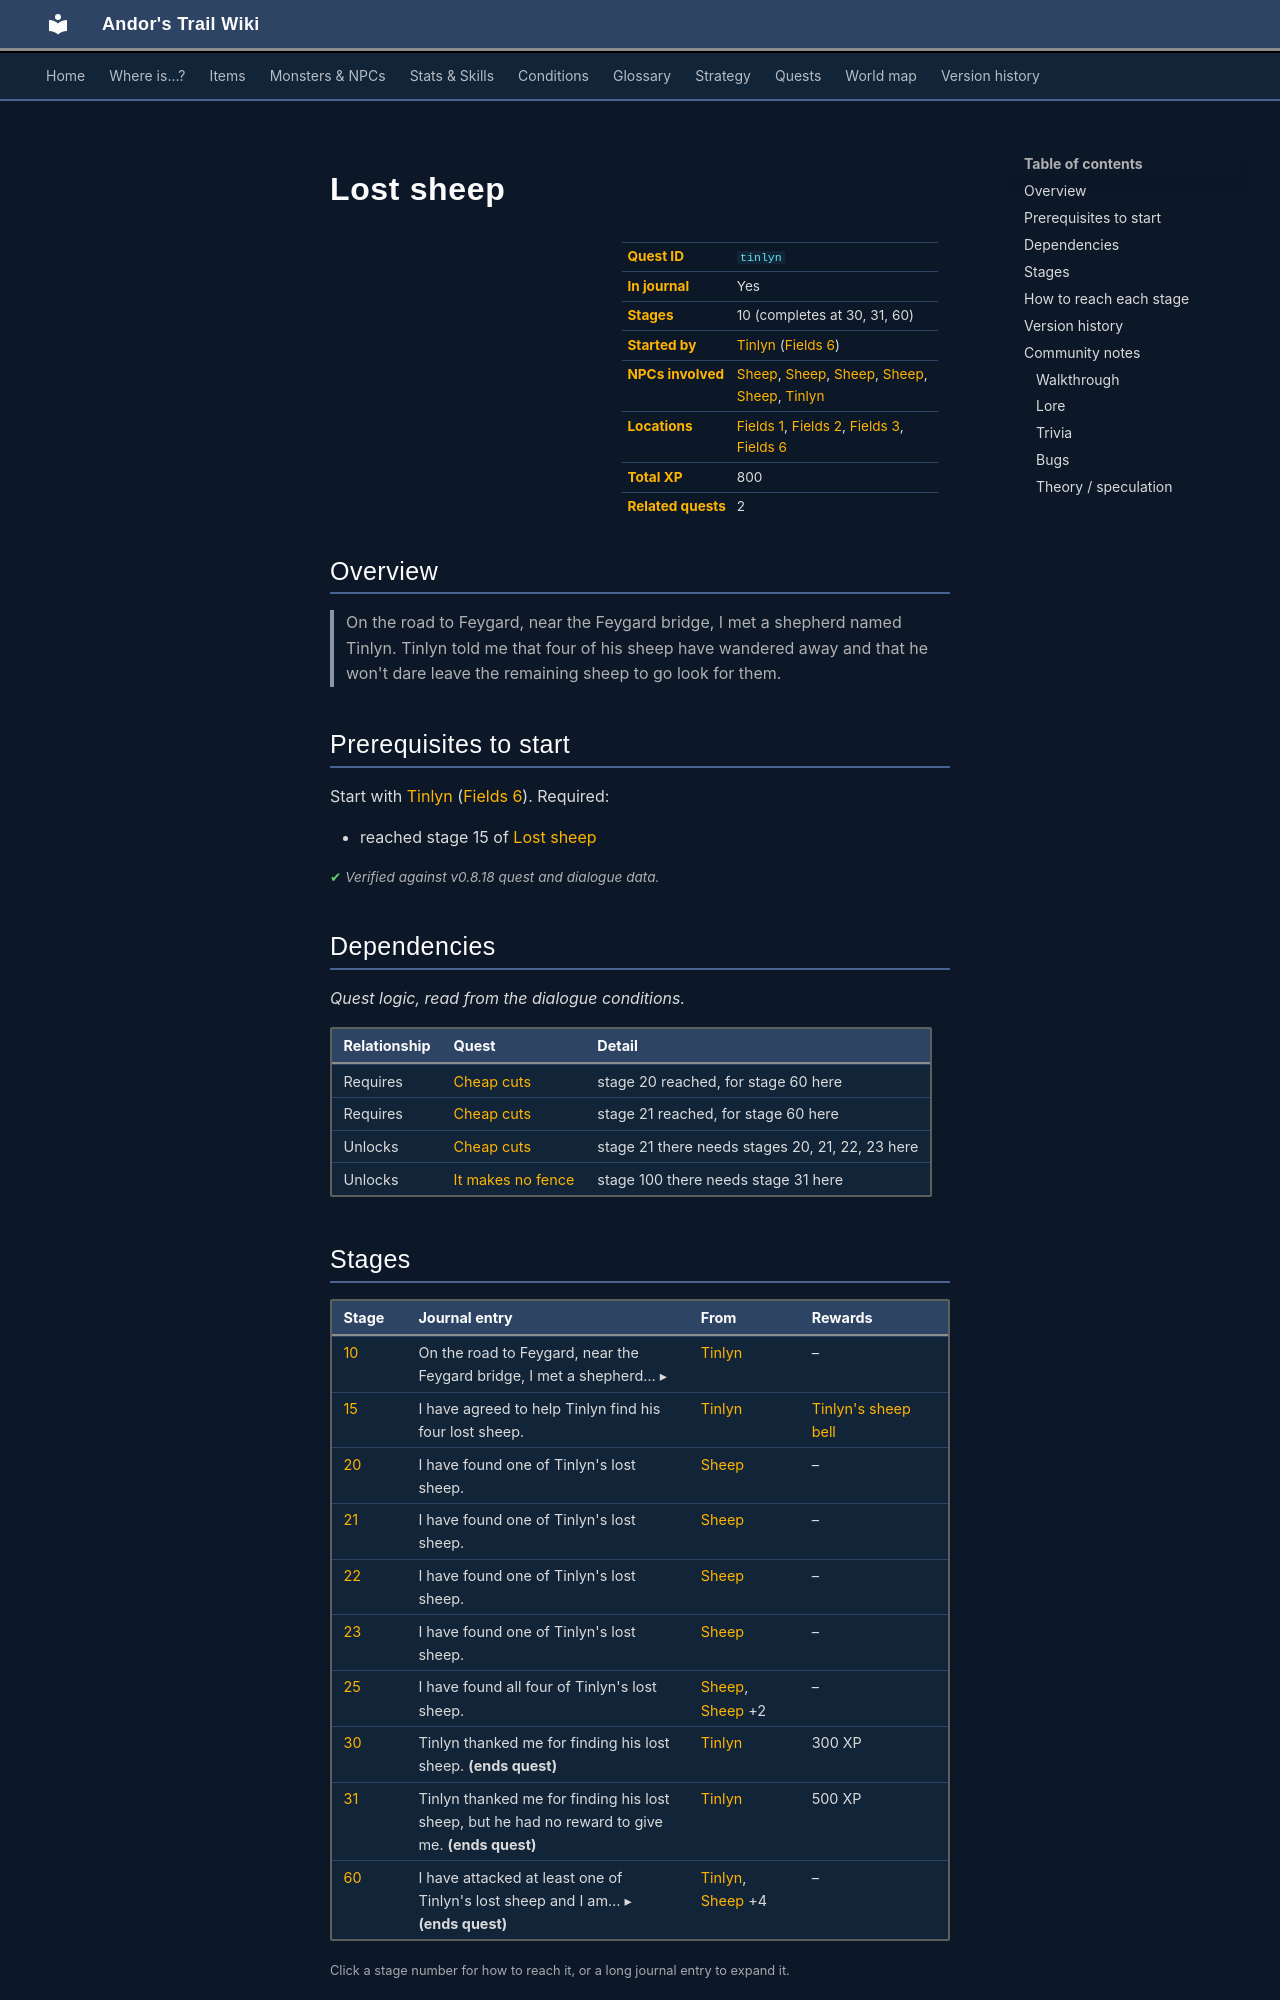

repository: asdfghjkl628/Andor-s-Trail-Wikiiii · page: quests/tinlyn/index.html · generator: mkdocs

---
description: "Lost sheep is a quest in Andor's Trail, started by Tinlyn (fields6). 10 stages, 800 XP in total. On the road to Feygard, near the Feygard bridge, I met a shepherd named Tinlyn. Tinlyn told me that four of his sheep have wandered away and that he won't dare leave the remaining sheep to go look for…"
---

# Lost sheep

<div class="infobox" markdown>

| | |
|---|---|
| **Quest ID** | `tinlyn` |
| **In journal** | Yes |
| **Stages** | 10 (completes at 30, 31, 60) |
| **Started by** | [Tinlyn](../monsters/tinlyn.md) ([Fields 6](../maps/fields6.md)) |
| **NPCs involved** | [Sheep](../monsters/sheep1.md), [Sheep](../monsters/sheep1.md#v-lostsheep4), [Sheep](../monsters/sheep1.md#v-lostsheep1), [Sheep](../monsters/sheep1.md#v-lostsheep3), [Sheep](../monsters/sheep1.md#v-lostsheep2), [Tinlyn](../monsters/tinlyn.md) |
| **Locations** | [Fields 1](../maps/fields1.md), [Fields 2](../maps/fields2.md), [Fields 3](../maps/fields3.md), [Fields 6](../maps/fields6.md) |
| **Total XP** | 800 |
| **Related quests** | 2 |

</div>

## Overview

> On the road to Feygard, near the Feygard bridge, I met a shepherd named Tinlyn. Tinlyn told me that four of his sheep have wandered away and that he won't dare leave the remaining sheep to go look for them.

## Prerequisites to start

Start with [Tinlyn](../monsters/tinlyn.md) ([Fields 6](../maps/fields6.md)). Required:

- reached stage 15 of [Lost sheep](../quests/tinlyn.md#stage-15)


<p class="verified">Verified against v0.8.18 quest and dialogue data.</p>

## Dependencies

*Quest logic, read from the dialogue conditions.*

| Relationship | Quest | Detail |
|---|---|---|
| Requires | [Cheap cuts](benbyr.md#stage-20) | stage 20 reached, for stage 60 here |
| Requires | [Cheap cuts](benbyr.md#stage-21) | stage 21 reached, for stage 60 here |
| Unlocks | [Cheap cuts](benbyr.md#stage-21) | stage 21 there needs stages 20, 21, 22, 23 here |
| Unlocks | [It makes no fence](tunlon_fence.md#stage-100) | stage 100 there needs stage 31 here |

## Stages

<div class="stages" markdown>

| Stage | Journal entry | From | Rewards |
|---|---|---|---|
| <span id="stage-10"></span>[10](#route-10) | <details class="jt"><summary><span class="s">On the road to Feygard, near the Feygard bridge, I met a shepherd… ▸</span><span class="l">▴ less</span></summary>On the road to Feygard, near the Feygard bridge, I met a shepherd named Tinlyn. Tinlyn told me that four of his sheep have wandered away and that he won't dare leave the remaining sheep to go look for them.</details> | [Tinlyn](../monsters/tinlyn.md) | – |
| <span id="stage-15"></span>[15](#route-15) | I have agreed to help Tinlyn find his four lost sheep. | [Tinlyn](../monsters/tinlyn.md) | [Tinlyn's sheep bell](../items/tinlyn_bells.md) |
| <span id="stage-20"></span>[20](#route-20) | I have found one of Tinlyn's lost sheep. | [Sheep](../monsters/sheep1.md#v-lostsheep1) | – |
| <span id="stage-21"></span>[21](#route-21) | I have found one of Tinlyn's lost sheep. | [Sheep](../monsters/sheep1.md#v-lostsheep2) | – |
| <span id="stage-22"></span>[22](#route-22) | I have found one of Tinlyn's lost sheep. | [Sheep](../monsters/sheep1.md#v-lostsheep3) | – |
| <span id="stage-23"></span>[23](#route-23) | I have found one of Tinlyn's lost sheep. | [Sheep](../monsters/sheep1.md#v-lostsheep4) | – |
| <span id="stage-25"></span>[25](#route-25) | I have found all four of Tinlyn's lost sheep. | [Sheep](../monsters/sheep1.md#v-lostsheep1), [Sheep](../monsters/sheep1.md#v-lostsheep2) +2 | – |
| <span id="stage-30"></span>[30](#route-30) | Tinlyn thanked me for finding his lost sheep. **(ends quest)** | [Tinlyn](../monsters/tinlyn.md) | 300 XP |
| <span id="stage-31"></span>[31](#route-31) | Tinlyn thanked me for finding his lost sheep, but he had no reward to give me. **(ends quest)** | [Tinlyn](../monsters/tinlyn.md) | 500 XP |
| <span id="stage-60"></span>[60](#route-60) | <details class="jt"><summary><span class="s">I have attacked at least one of Tinlyn's lost sheep and I am… ▸</span><span class="l">▴ less</span></summary>I have attacked at least one of Tinlyn's lost sheep and I am therefore unable to return them all to Tinlyn.</details> **(ends quest)** | [Tinlyn](../monsters/tinlyn.md), [Sheep](../monsters/sheep1.md#v-lostsheep1) +4 | – |

</div>

<small>Click a stage number for how to reach it, or a long journal entry to expand it.</small>

<p class="verified">Verified against v0.8.18 quest, dialogue and map data.</p>
